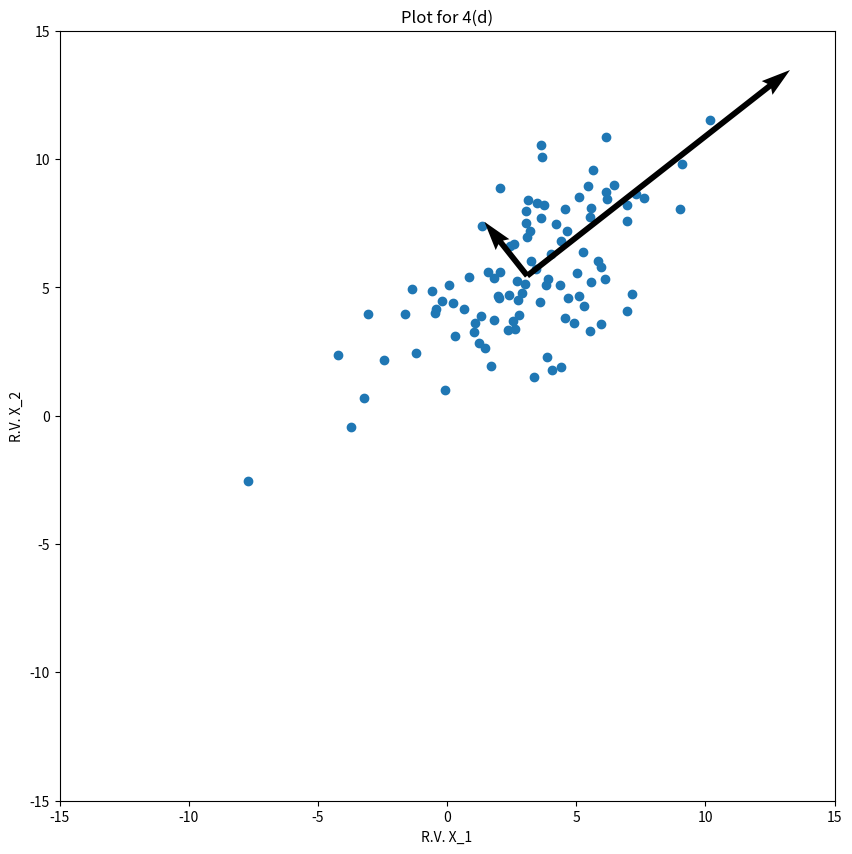
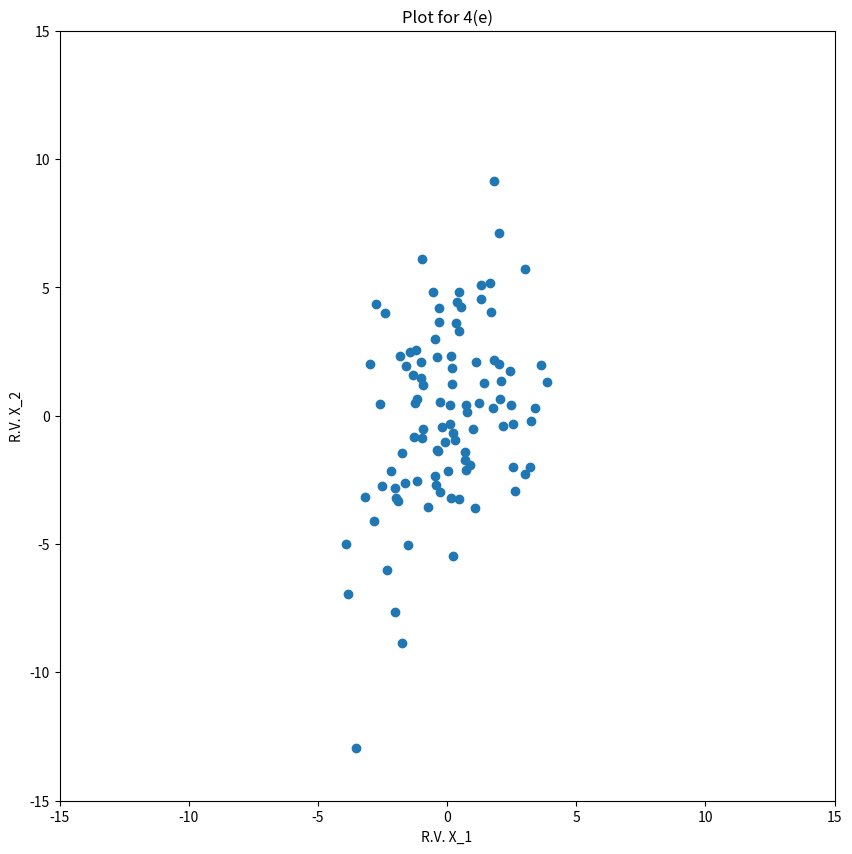

Recreate these plots in Python, in order.
import numpy as np
from matplotlib import pylab as plt

if __name__ == "__main__":
    # Seed np random
    np.random.seed(1234)

    samples = 100

    x_1 = np.random.normal(3, 3, samples)
    x_2_f = np.random.normal(4, 2, samples)
    x_2 = 0.5 * x_1 + x_2_f

    # Compute mean
    print(f"4(a) MEAN: ({np.mean(x_1)}, {np.mean(x_2)})")

    # Compute covariance
    cov = np.cov(np.vstack((x_1, x_2)))
    print(f"4(b) COVARIANCE: {cov}")

    # Compute eifenvectors and eigenvalues
    e_vals, e_vecs = np.linalg.eig(cov)
    print(f"4(c) EIGENVALUES: {e_vals}")
    print(f"4(c) EIGENVECTORS: {e_vecs}")

    # Plot 4(d)
    f, ax = plt.subplots(1, 1, figsize=(10, 10))
    ax.set_title("Plot for 4(d)")
    ax.set_xlabel("R.V. X_1")
    ax.set_ylabel("R.V. X_2")
    ax.scatter(x_1, x_2)
    start_1 = [np.mean(x_1), np.mean(x_1)]
    start_2 = [np.mean(x_2), np.mean(x_2)]
    vec_U = [e_vecs[0][0] * e_vals[0], e_vecs[0][1] * e_vals[1]]
    vec_V = [e_vecs[1][0] * e_vals[0], e_vecs[1][1] * e_vals[1]]
    plt.quiver(start_1, start_2, vec_U, vec_V, angles="xy", scale_units="xy", scale=1)
    ax.set_xlim(-15, 15)
    ax.set_ylim(-15, 15)
    plt.show()

    # Plot 4(e)
    x_rotated = np.dot(e_vecs, np.vstack((x_1 - np.mean(x_1), x_2 - np.mean(x_2))))
    f, ax = plt.subplots(1, 1, figsize=(10, 10))
    ax.set_title("Plot for 4(e)")
    ax.set_xlabel("R.V. X_1")
    ax.set_ylabel("R.V. X_2")
    ax.scatter(x_rotated[0], x_rotated[1])
    ax.set_xlim(-15, 15)
    ax.set_ylim(-15, 15)
    plt.show()
